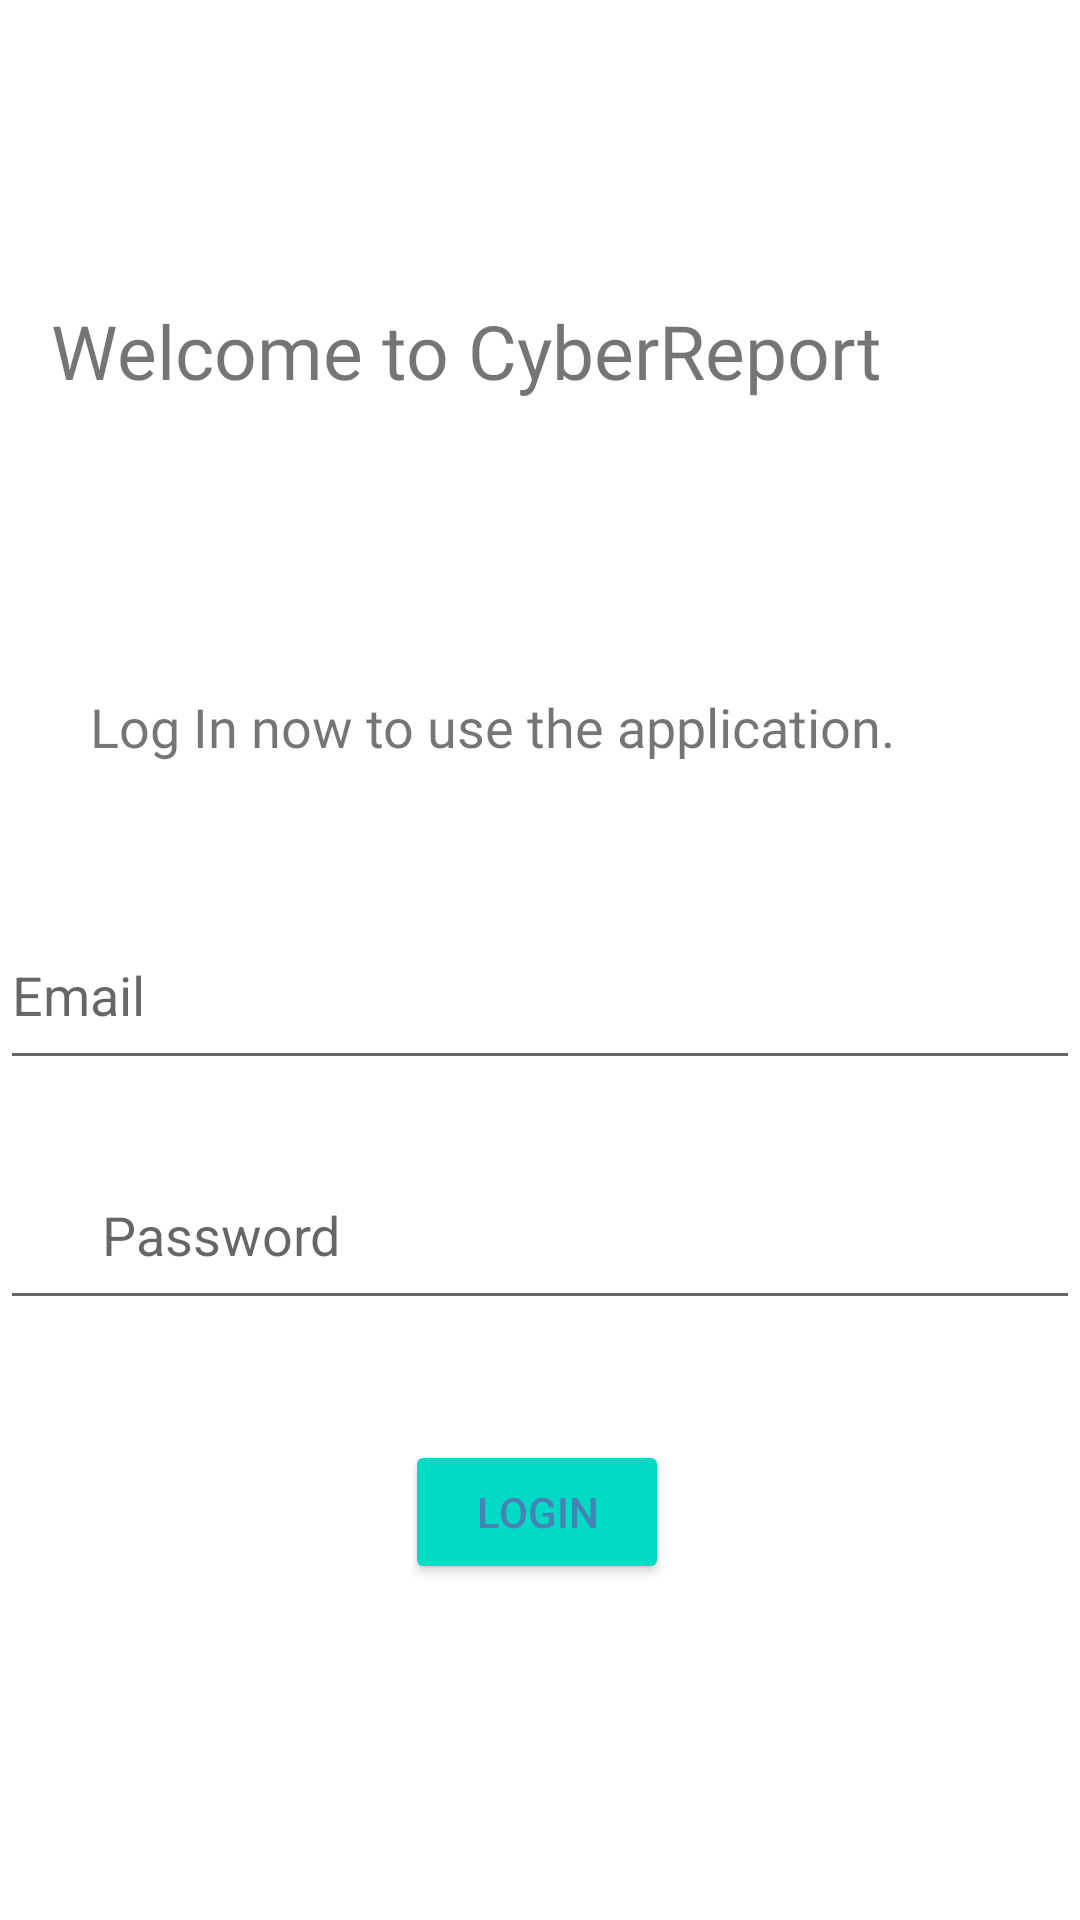

This screen was rendered from an Android layout file. Write that file and the resources it references.
<!-- AndroidManifest.xml: application theme Theme.CyberReport -->
<!-- res/layout/activity_login.xml -->
<?xml version="1.0" encoding="utf-8"?>
<androidx.constraintlayout.widget.ConstraintLayout xmlns:android="http://schemas.android.com/apk/res/android"
    xmlns:app="http://schemas.android.com/apk/res-auto"
    xmlns:tools="http://schemas.android.com/tools"
    android:layout_width="match_parent"
    android:layout_height="match_parent"
    tools:context=".LoginAct">

    <RelativeLayout
        android:layout_width="match_parent"
        android:layout_height="match_parent"
        android:background="@drawable/bg"
        tools:layout_editor_absoluteX="0dp"
        tools:layout_editor_absoluteY="0dp">

        <TextView
            android:layout_width="match_parent"
            android:layout_height="wrap_content"
            android:layout_marginStart="17dp"
            android:layout_marginTop="100dp"
            android:fontFamily="@font/poppinsbold"
            android:text="@string/welcome"
            android:textSize="25sp" />

        <TextView
            android:layout_width="match_parent"
            android:layout_height="wrap_content"
            android:layout_marginStart="30dp"
            android:layout_marginTop="230dp"
            android:fontFamily="@font/poppinsmedium"
            android:text="@string/loginnow"
            android:textSize="18sp" />

        <EditText
            android:id="@+id/logEmail"
            android:layout_width="match_parent"
            android:layout_height="60dp"
            android:layout_marginTop="300dp"
            android:autofillHints="emailAddress"
            android:drawableStart="@drawable/email"
            android:ems="10"
            android:hint="@string/regEmail"
            android:inputType="textEmailAddress" />

        <EditText
            android:id="@+id/logPassword"
            android:layout_width="match_parent"
            android:layout_height="60dp"
            android:layout_marginTop="380dp"
            android:autofillHints="password"
            android:drawableStart="@drawable/password"
            android:ems="10"
            android:hint="@string/regPassword"
            android:inputType="textPassword" />

        <Button
            android:id="@+id/logButton"
            android:layout_width="wrap_content"
            android:layout_height="wrap_content"
            android:layout_marginStart="135dp"
            android:layout_marginTop="480dp"
            android:backgroundTint="@color/teal_200"
            android:text="@string/logButton"
            android:textColor="@color/blue" />

        <TextView
            android:id="@+id/logRegText"
            android:layout_width="wrap_content"
            android:layout_height="wrap_content"
            android:layout_marginTop="680dp"
            android:layout_marginStart="40dp"
            android:text="@string/logRegText"
            android:textSize="15sp" />
    </RelativeLayout>

</androidx.constraintlayout.widget.ConstraintLayout>
<!-- resources referenced by this layout -->
<resources>
  <color name="blue">#4682B4</color>
  <color name="teal_200">#FF03DAC5</color>
  <!-- drawable password (drawable) -->
  <vector android:height="30dp" android:tint="#FFFFFF"
      android:viewportHeight="24" android:viewportWidth="24"
      android:width="30dp" xmlns:android="http://schemas.android.com/apk/res/android">
      <path android:fillColor="@android:color/white" android:pathData="M18,8h-1V6c0,-2.76 -2.24,-5 -5,-5S7,3.24 7,6v2H6c-1.1,0 -2,0.9 -2,2v10c0,1.1 0.9,2 2,2h12c1.1,0 2,-0.9 2,-2V10c0,-1.1 -0.9,-2 -2,-2zM8.9,6c0,-1.71 1.39,-3.1 3.1,-3.1s3.1,1.39 3.1,3.1v2H8.9V6zM16,16h-3v3h-2v-3H8v-2h3v-3h2v3h3v2z"/>
  </vector>
  <string name="logButton">Login</string>
  <string name="logRegText">Don\'t have an account? Register instead.</string>
  <string name="loginnow">Log In now to use the application.</string>
  <string name="regEmail">Email</string>
  <string name="regPassword">Password</string>
  <string name="welcome">Welcome to CyberReport</string>
  <style name="Theme.CyberReport" parent="Theme.MaterialComponents.DayNight.DarkActionBar">
          
          <item name="colorPrimary">@color/teal_200</item>
          <item name="colorPrimaryVariant">@color/teal_700</item>
          <item name="colorOnPrimary">@color/white</item>
          
          <item name="colorSecondary">@color/purple_200</item>
          <item name="colorSecondaryVariant">@color/purple_700</item>
          <item name="colorOnSecondary">@color/black</item>
          
          <item name="android:statusBarColor" tools:targetApi="l">?attr/colorPrimaryVariant</item>
          
      </style>
  <color name="teal_700">#FF018786</color>
  <color name="white">#FFFFFFFF</color>
  <color name="purple_200">#FFBB86FC</color>
  <color name="purple_700">#FF3700B3</color>
  <color name="black">#FF000000</color>
</resources>
